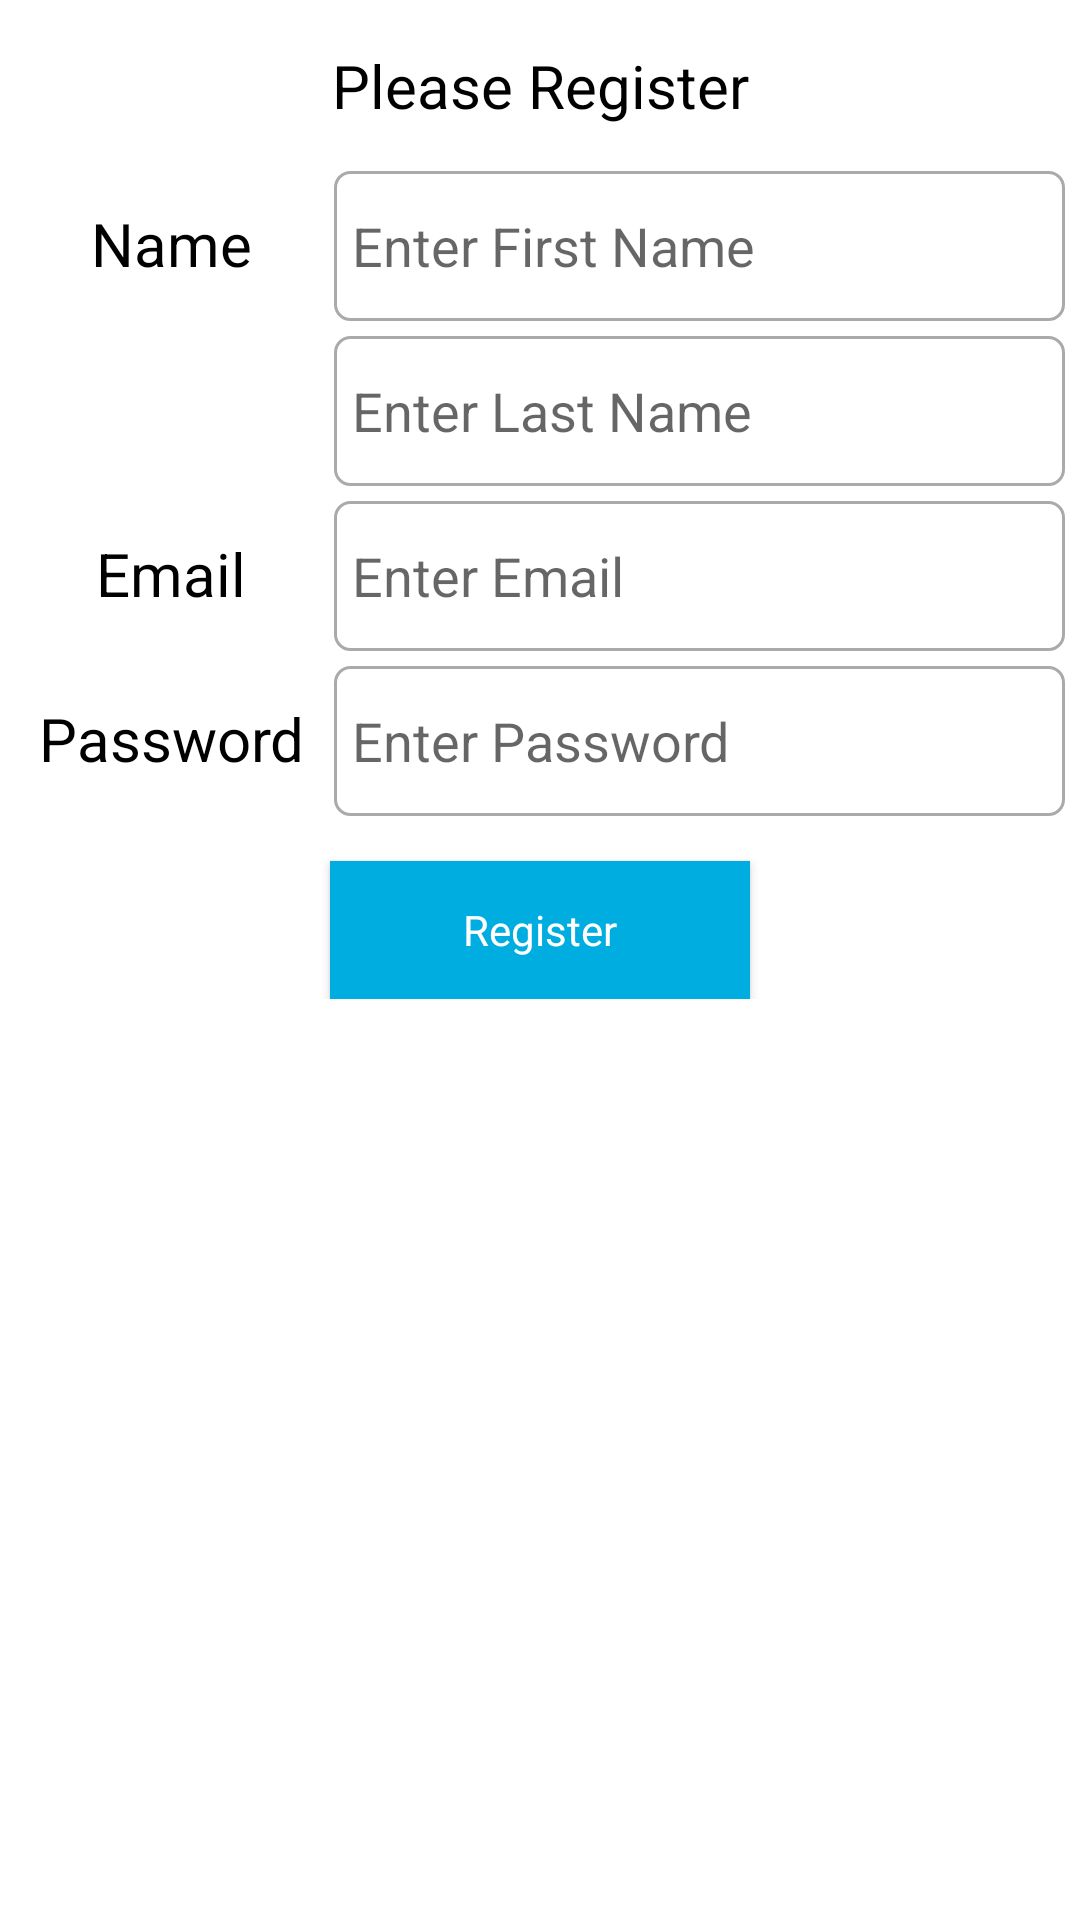

The Android layout XML behind this screen, and the referenced resources:
<!-- AndroidManifest.xml: application theme AppTheme -->
<!-- res/layout/fragment_register.xml -->
<ScrollView xmlns:android="http://schemas.android.com/apk/res/android"
    xmlns:tools="http://schemas.android.com/tools"
    android:layout_width="match_parent"
    android:layout_height="match_parent"
    android:background="@color/fragment_bg_white">

    <LinearLayout
        android:layout_width="match_parent"
        android:layout_height="wrap_content"
        android:orientation="vertical">

        <TextView
            android:id="@+id/login_email_title"
            android:layout_width="match_parent"
            android:layout_height="wrap_content"
            android:layout_marginBottom="@dimen/activity_horizontal_margin"
            android:layout_marginTop="@dimen/activity_horizontal_margin"
            android:gravity="center"
            android:text="@string/register_title"
            android:textColor="@android:color/black"
            android:textSize="@dimen/login_title_text_size" />

        <LinearLayout
            android:id="@+id/register_first_name_parent"
            android:layout_width="match_parent"
            android:layout_height="@dimen/enter_bid_box_height"
            android:layout_below="@id/login_email_title"
            android:layout_marginBottom="@dimen/activity_vertical_margin"
            android:layout_marginLeft="@dimen/activity_vertical_margin"
            android:layout_marginRight="@dimen/activity_vertical_margin"
            android:orientation="horizontal">

            <TextView
                android:layout_width="0dp"
                android:layout_height="wrap_content"
                android:layout_marginRight="@dimen/login_margin_bottom"
                android:layout_weight="3"
                android:gravity="center"
                android:text="@string/register_name"
                android:textColor="@android:color/black"
                android:textSize="@dimen/login_title_text_size" />

            <EditText
                android:id="@+id/register_first_name"
                android:layout_width="0dp"
                android:layout_height="match_parent"
                android:layout_weight="7"
                android:background="@drawable/rectangle_rounded"
                android:singleLine="true"
                android:ems="10"
                android:hint="@string/enter_first_name"
                android:inputType="textEmailAddress"
                android:padding="@dimen/enter_bid_padding_horizontal" />

        </LinearLayout>

        <LinearLayout
            android:id="@+id/register_last_name_parent"
            android:layout_width="match_parent"
            android:layout_height="@dimen/enter_bid_box_height"
            android:layout_below="@id/login_email_title"
            android:layout_marginBottom="@dimen/activity_vertical_margin"
            android:layout_marginLeft="@dimen/activity_vertical_margin"
            android:layout_marginRight="@dimen/activity_vertical_margin"
            android:orientation="horizontal">

            <TextView
                android:layout_width="0dp"
                android:layout_height="wrap_content"
                android:layout_marginRight="@dimen/login_margin_bottom"
                android:layout_weight="3"
                android:gravity="center"
                android:textColor="@android:color/black"
                android:textSize="@dimen/login_title_text_size" />

            <EditText
                android:id="@+id/register_last_name"
                android:layout_width="0dp"
                android:layout_height="match_parent"
                android:layout_weight="7"
                android:background="@drawable/rectangle_rounded"
                android:singleLine="true"
                android:ems="10"
                android:hint="@string/enter_last_name"
                android:inputType="textEmailAddress"
                android:padding="@dimen/enter_bid_padding_horizontal" />

        </LinearLayout>

        <LinearLayout
            android:id="@+id/register_email_parent"
            android:layout_width="match_parent"
            android:layout_height="@dimen/enter_bid_box_height"
            android:layout_below="@id/login_email_title"
            android:layout_marginBottom="@dimen/activity_vertical_margin"
            android:layout_marginLeft="@dimen/activity_vertical_margin"
            android:layout_marginRight="@dimen/activity_vertical_margin"
            android:orientation="horizontal">

            <TextView
                android:layout_width="0dp"
                android:layout_height="wrap_content"
                android:layout_marginRight="@dimen/login_margin_bottom"
                android:layout_weight="3"
                android:gravity="center"
                android:text="@string/email"
                android:textColor="@android:color/black"
                android:textSize="@dimen/login_title_text_size" />

            <EditText
                android:id="@+id/register_email"
                android:layout_width="0dp"
                android:layout_height="match_parent"
                android:layout_weight="7"
                android:background="@drawable/rectangle_rounded"
                android:singleLine="true"
                android:ems="10"
                android:hint="@string/enter_email"
                android:inputType="textEmailAddress"
                android:padding="@dimen/enter_bid_padding_horizontal" />

        </LinearLayout>

        <LinearLayout
            android:id="@+id/register_password_parent"
            android:layout_width="match_parent"
            android:layout_height="@dimen/enter_bid_box_height"
            android:layout_below="@id/login_email_title"
            android:layout_marginBottom="@dimen/activity_horizontal_margin"
            android:layout_marginLeft="@dimen/activity_vertical_margin"
            android:layout_marginRight="@dimen/activity_vertical_margin"
            android:orientation="horizontal">

            <TextView
                android:layout_width="0dp"
                android:layout_height="wrap_content"
                android:layout_marginRight="@dimen/login_margin_bottom"
                android:layout_weight="3"
                android:gravity="center"
                android:text="@string/login_password"
                android:textColor="@android:color/black"
                android:textSize="@dimen/login_title_text_size" />

            <EditText
                android:id="@+id/register_password"
                android:layout_width="0dp"
                android:layout_height="match_parent"
                android:layout_weight="7"
                android:background="@drawable/rectangle_rounded"
                android:singleLine="true"
                android:imeOptions="actionDone"
                android:ems="10"
                android:hint="@string/enter_password"
                android:inputType="textEmailAddress"
                android:padding="@dimen/enter_bid_padding_horizontal" />

        </LinearLayout>

        <Button
            android:id="@+id/button_register"
            style="@style/Base.TextAppearance.AppCompat"
            android:layout_width="@dimen/login_button_width"
            android:layout_height="@dimen/login_button_height"
            android:background="@color/_button_bg"
            android:text="@string/register_button"
            android:textAllCaps="false"
            android:textColor="@color/fragment_bg_white"
            android:gravity="center"
            android:layout_gravity="center_horizontal" />

    </LinearLayout>
</ScrollView>
<!-- resources referenced by this layout -->
<resources>
  <color name="_button_bg">#00ade1</color>
  <color name="fragment_bg_white">@android:color/white</color>
  <dimen name="activity_horizontal_margin">15dp</dimen>
  <dimen name="activity_vertical_margin">5dp</dimen>
  <dimen name="enter_bid_box_height">50dp</dimen>
  <dimen name="enter_bid_padding_horizontal">6dp</dimen>
  <dimen name="login_button_height">46dp</dimen>
  <dimen name="login_button_width">140dp</dimen>
  <dimen name="login_margin_bottom">2dp</dimen>
  <dimen name="login_title_text_size">20sp</dimen>
  <!-- drawable rectangle_rounded (drawable) -->
  <?xml version="1.0" encoding="utf-8"?>
  <shape xmlns:android="http://schemas.android.com/apk/res/android"
      android:shape="rectangle">
      <corners android:radius="5dp" />
  
      <padding
          android:bottom="3dp"
          android:left="0dp"
          android:right="0dp"
          android:top="3dp" />
  
      <gradient
          android:angle="90"
          android:endColor="@android:color/white"
          android:startColor="@android:color/white" />
  
      <stroke
          android:width="1dp"
          android:color="@android:color/darker_gray" />
  </shape>
  <string name="email">Email</string>
  <string name="enter_email">Enter Email</string>
  <string name="enter_first_name">Enter First Name</string>
  <string name="enter_last_name">Enter Last Name</string>
  <string name="enter_password">Enter Password</string>
  <string name="login_password">Password</string>
  <string name="register_button">Register</string>
  <string name="register_name">Name</string>
  <string name="register_title">Please Register</string>
  <style name="AppTheme" parent="Theme.AppCompat.Light.NoActionBar">
          
          <item name="colorPrimary">@color/colorPrimary</item>
          <item name="colorPrimaryDark">@color/colorPrimaryDark</item>
          <item name="colorAccent">@color/colorAccent</item>
      </style>
  <color name="colorPrimary">#3F51B5</color>
  <color name="colorPrimaryDark">#303F9F</color>
  <color name="colorAccent">#FF4081</color>
</resources>
